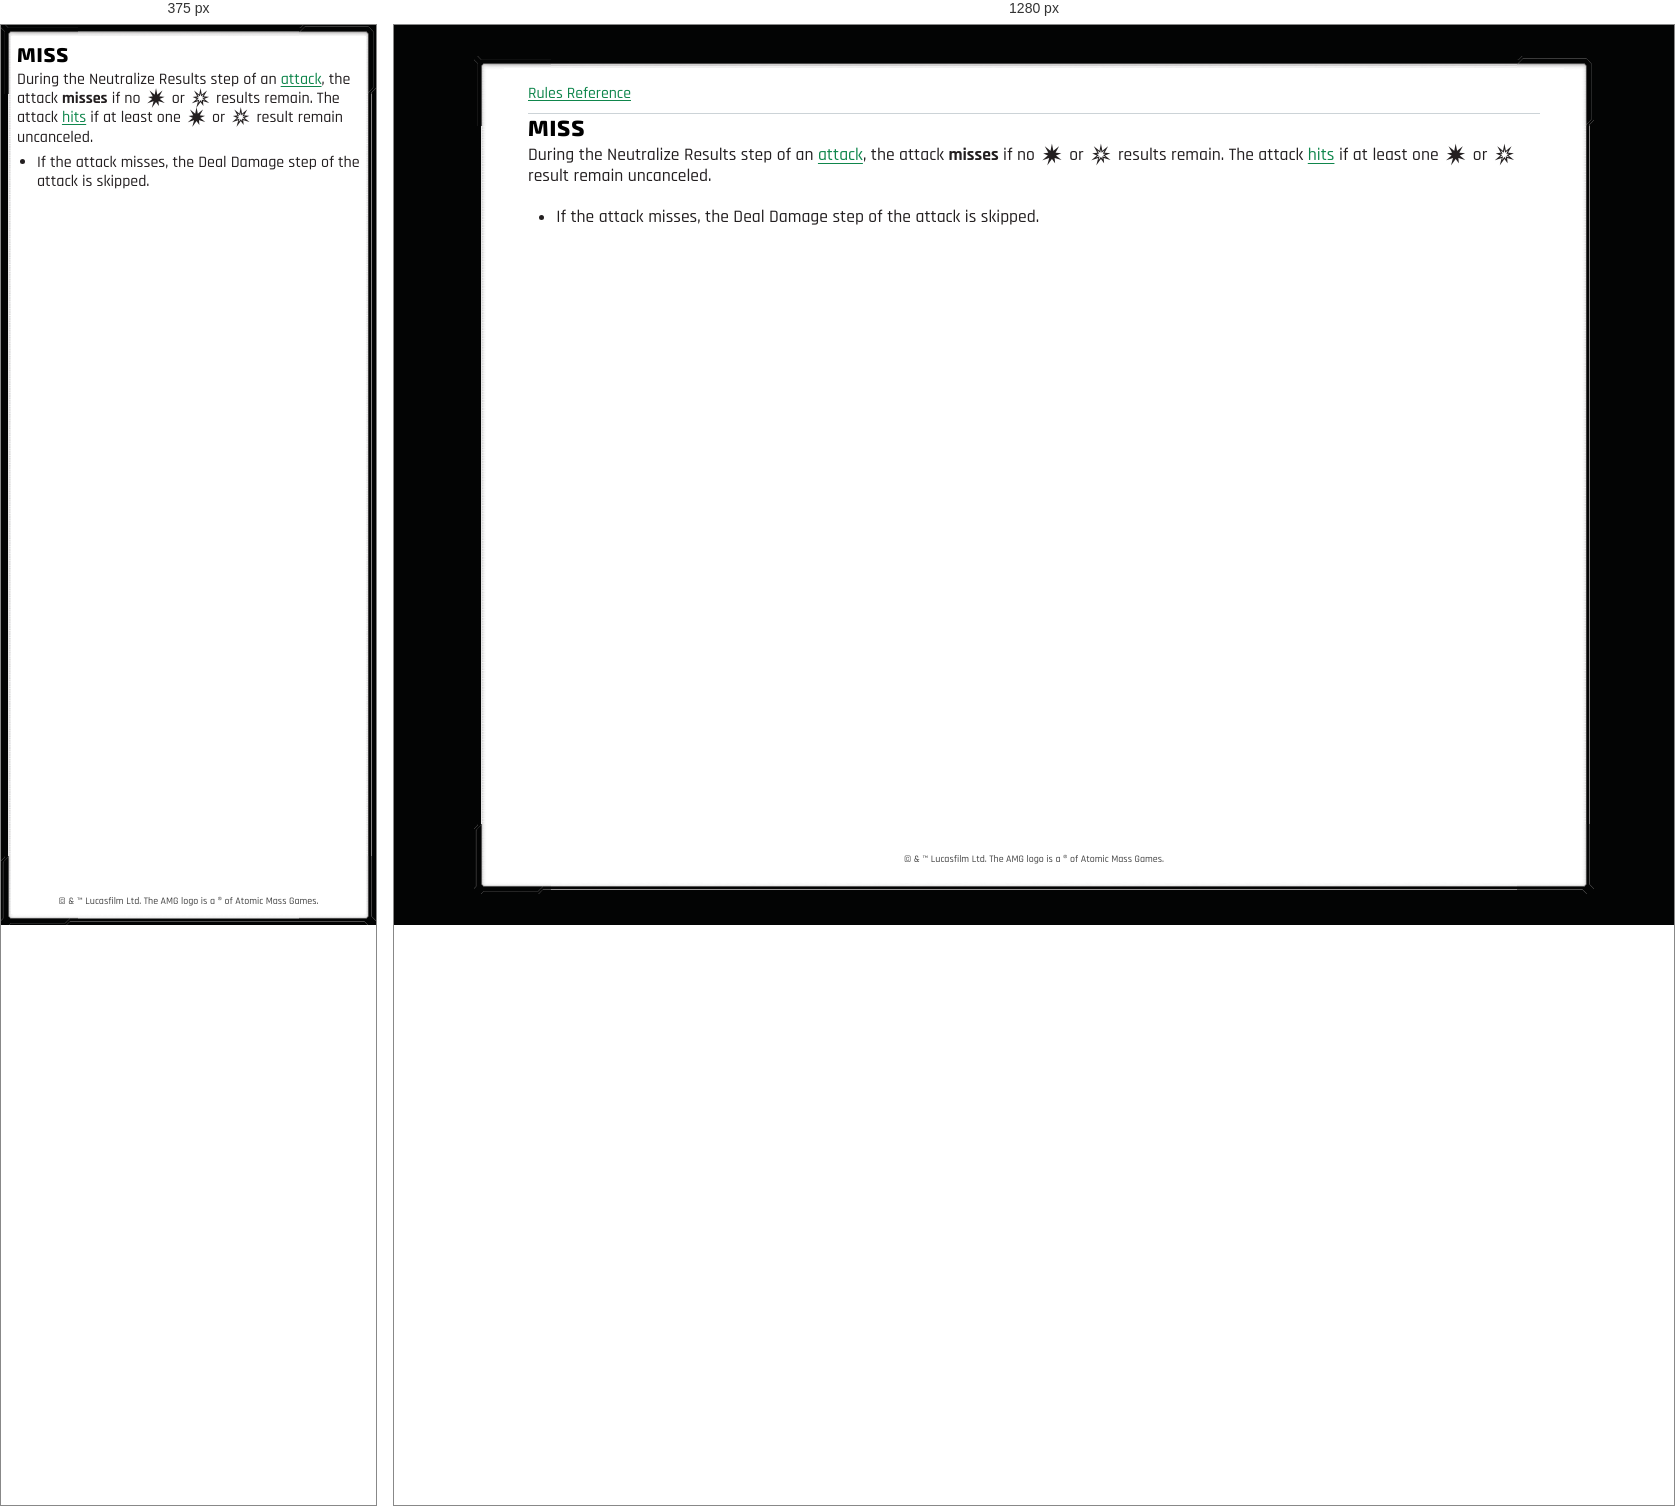
Rendered at 375 px and 1280 px, left to right.

<!-- file: glossary-miss.html -->
<!doctype html>
<html lang="en">
<head>
<meta charset="utf-8">
<meta name="viewport" content="width=device-width, initial-scale=1">
<meta name="theme-color" content="#004761">
<link rel="manifest" href="../manifest.webmanifest">
<link rel="icon" href="../favicon.ico" sizes="32x32">
<link rel="icon" href="../icons/icon.png" type="image/png">
<link rel="apple-touch-icon" href="../icons/apple-touch-icon.png">
<script src="../pwa.js" defer></script>
<title>MISS</title>
<link rel="stylesheet" href="../style.css">
</head>
<body>
<div class="page-content" tabindex="0" role="region" aria-label="Scrollable rules">
<nav aria-label="Rules navigation"><a href="../index.html">Rules Reference</a></nav>
<main><h1><strong>MISS</strong></h1>
<p>During the Neutralize Results step of an <a href="glossary-attack.html">attack</a>, the attack <strong>misses</strong> if no <i class="xwing-miniatures-font xwing-miniatures-font-hit" role="img" aria-label="hit" title="hit"></i> or <i class="xwing-miniatures-font xwing-miniatures-font-crit" role="img" aria-label="critical-hit" title="critical-hit"></i> results remain. The attack <a href="glossary-hit.html">hits</a> if at least one <i class="xwing-miniatures-font xwing-miniatures-font-hit" role="img" aria-label="hit" title="hit"></i> or <i class="xwing-miniatures-font xwing-miniatures-font-crit" role="img" aria-label="critical-hit" title="critical-hit"></i> result remain uncanceled.</p>
<ul>
<li>If the attack misses, the Deal Damage step of the attack is skipped.</li>
</ul></main>
<footer>© &amp; ™ Lucasfilm Ltd. The AMG logo is a ® of Atomic Mass Games.</footer>
</div>
</body>
</html>


/* @media block from style.css */
@media (max-width: 40rem) {
  nav { display: none; }
  body { --frame-width: 10px; inset: 0; margin: 0; font-size: 1rem; }
  .page-content { padding: .375rem; }
  .figure-right { width: calc(var(--figure-width) * .7); max-width: 31.5%; }
  p { margin-block: 0 calc(1em / 3); }
  ul, ol, li { margin-block: calc(1.1em / 3); }
  ul, ol { margin-inline: 0; padding-inline-start: 1.25em; list-style-position: outside; }
  /* Keep outside markers beside the first paragraph without adding a top gap. */
  li > p:first-child { margin-block-start: 0; }
}